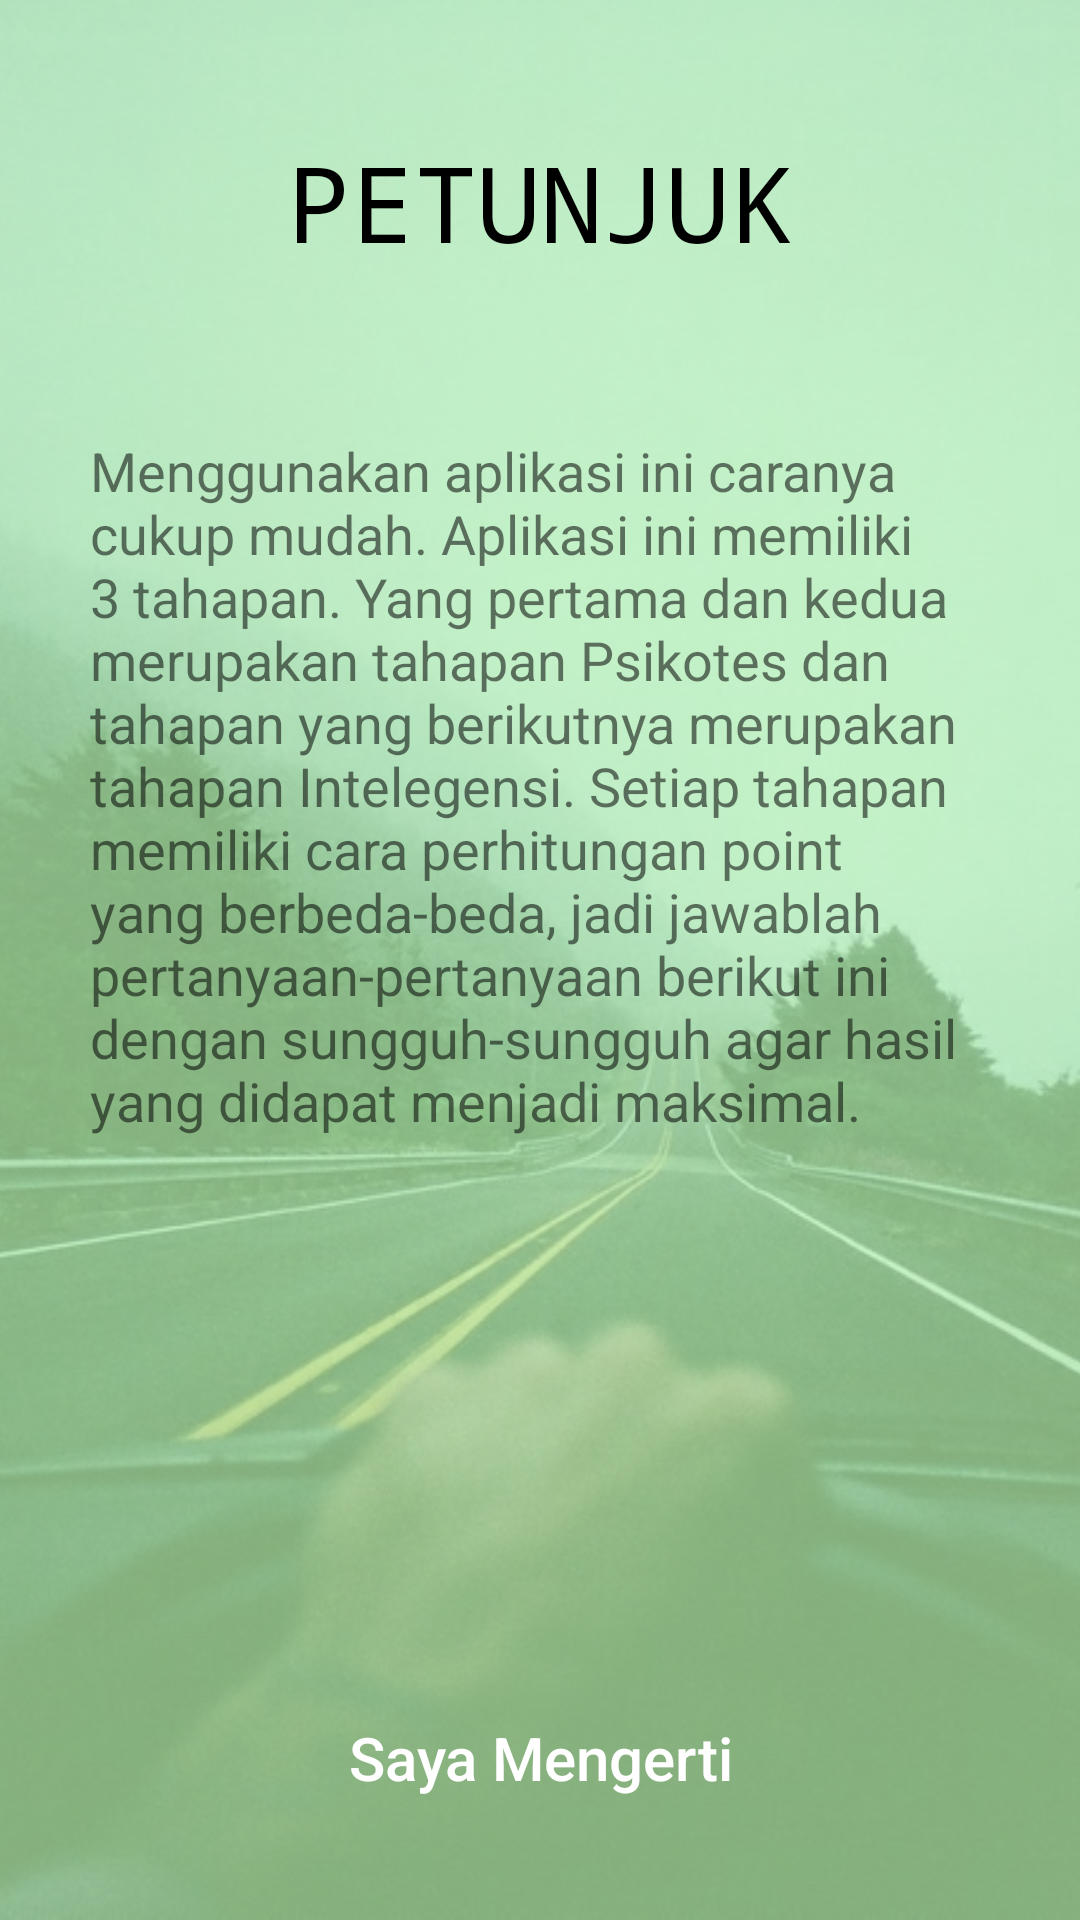

Reconstruct the res/layout file that produces this screen, plus the resources it refers to.
<!-- AndroidManifest.xml: application theme AppTheme -->
<!-- res/layout/activity_petunjuk.xml -->
<?xml version="1.0" encoding="utf-8"?>
<RelativeLayout xmlns:android="http://schemas.android.com/apk/res/android"
    xmlns:tools="http://schemas.android.com/tools"
    android:id="@+id/activity_petunjuk"
    android:layout_width="match_parent"
    android:layout_height="match_parent"
    tools:context="com.example.arran.majorsdetermination.PetunjukActivity"
    android:background="@drawable/custom_background_dasar">

    <FrameLayout
        android:layout_width="match_parent"
        android:layout_height="match_parent">

        <ImageView
            android:layout_width="match_parent"
            android:layout_height="match_parent"
            android:src="@drawable/background_2"
            android:scaleType="centerCrop"
            android:adjustViewBounds="true"/>

    </FrameLayout>

<LinearLayout
    android:layout_width="match_parent"
    android:layout_height="match_parent"
    android:orientation="vertical"
    android:background="@drawable/custom_background_transparan">

    <TextView
        android:layout_width="wrap_content"
        android:layout_height="wrap_content"
        android:text="PETUNJUK"
        android:layout_gravity="center_horizontal"
        android:fontFamily="monospace"
        android:textSize="35sp"
        android:textColor="#000000"
        android:id="@+id/textView3"
        android:layout_marginTop="44dp"/>

    <TextView
        android:text="@string/petunjuk"
        android:layout_width="wrap_content"
        android:layout_height="wrap_content"
        android:layout_below="@+id/textView3"
        android:layout_centerHorizontal="true"
        android:layout_marginTop="54dp"
        android:id="@+id/textView4"
        android:paddingLeft="30dp"
        android:paddingRight="30dp"
        android:textSize="18sp"/>

</LinearLayout>

    <Button
        android:text="@string/paham"
        android:layout_width="360dp"
        android:textAllCaps="false"
        android:textSize="20sp"
        android:layout_height="wrap_content"
        android:layout_alignParentBottom="true"
        android:layout_marginBottom="30dp"
        android:layout_marginLeft="30dp"
        android:layout_marginRight="30dp"
        android:layout_centerHorizontal="true"
        android:background="@drawable/custom_button"
        android:id="@+id/bPaham"
        android:textAppearance="@style/TextAppearance.AppCompat.Widget.Button.Inverse"/>
</RelativeLayout>
<!-- resources referenced by this layout -->
<resources>
  <!-- drawable background_2: jpg bitmap (drawable, 112631 bytes) -->
  <!-- drawable custom_background_dasar (drawable) -->
  <?xml version="1.0" encoding="utf-8"?>
  <shape xmlns:android="http://schemas.android.com/apk/res/android"
      android:shape="rectangle">
      <solid android:color="@color/background"></solid>
  </shape>
  <!-- drawable custom_background_transparan (drawable) -->
  <?xml version="1.0" encoding="utf-8"?>
  <shape xmlns:android="http://schemas.android.com/apk/res/android"
      android:shape="rectangle">
      <solid android:color="#b0b9f7b6"></solid>
  </shape>
  <string name="paham">Saya Mengerti</string>
  <string name="petunjuk">
          Menggunakan aplikasi ini caranya cukup mudah. Aplikasi ini memiliki 3 tahapan. Yang pertama dan kedua merupakan tahapan Psikotes dan tahapan yang berikutnya
          merupakan tahapan Intelegensi. Setiap tahapan memiliki cara perhitungan point yang berbeda-beda, jadi jawablah pertanyaan-pertanyaan berikut ini dengan sungguh-sungguh agar hasil yang
          didapat menjadi maksimal.
      </string>
  <style name="AppTheme" parent="Theme.AppCompat.Light.NoActionBar">
          
          <item name="colorPrimary">@color/colorPrimary</item>
          <item name="colorPrimaryDark">@color/colorPrimaryDark</item>
          <item name="colorAccent">@color/colorAccent</item>
      </style>
  <color name="background">#cbf5c9</color>
  <color name="colorPrimary">#1eb444</color>
  <color name="colorPrimaryDark">#157d2f</color>
  <color name="colorAccent">#ff4081</color>
</resources>
